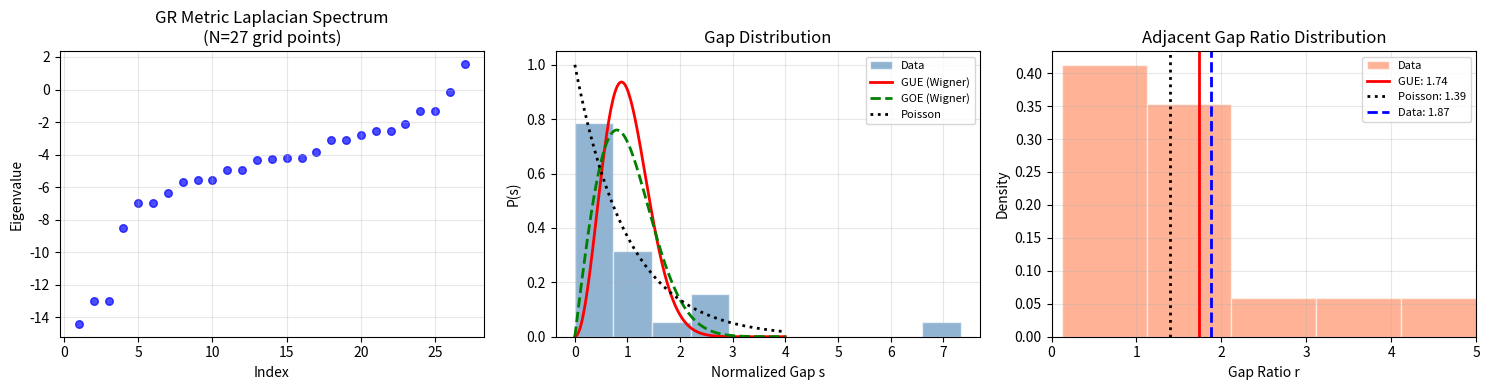

Write the Python code that produced this figure.
import numpy as np
from itertools import product
import matplotlib
matplotlib.use('Agg')
import matplotlib.pyplot as plt

# ============================================================
# RH-019: GR 度规拉普拉斯的谱统计
# 宏观格点 {0,1,2}^3，27 个格点
# ============================================================

# --- 1. 基本设置 ---

L = 2  # 每个坐标方向的最大值
DIM = 3  # 空间维度

# 生成所有 27 个格点，按字典序排列
grid_points = list(product(range(L+1), repeat=DIM))  # 27 个 (u1, u2, u3)
N_pts = len(grid_points)  # 27
point_index = {p: i for i, p in enumerate(grid_points)}

print(f"格点数: {N_pts}")
print(f"格点示例: {grid_points[:5]}")

# --- 2. 势场 ---

def Phi(u):
    """正规化势场 Phi(u) = -1 / (|u|_1 + 0.5)"""
    norm1 = sum(u)
    return -1.0 / (norm1 + 0.5)

# 验证势场值
print("\n势场值:")
for r in range(7):
    print(f"  |u|_1 = {r}: Phi = {-2/(2*r+1):.6f}")

# --- 3. 在每个格点处计算度规 g_kl(u) ---
# 使用弱场近似度规:
# g_kl(u) = (1 - 2*Phi(u)) * delta_kl + 2 * d^2Phi/du^k du^l
# 其中 d^2Phi 用有限差分计算，边界用 ghost point (Neumann 条件)

def get_neighbor(u, direction, step):
    """
    获取 u 在 direction 方向移动 step 步后的格点。
    若超出边界，用 ghost point (镜像) 处理。
    """
    u = list(u)
    new_val = u[direction] + step
    if new_val < 0:
        new_val = -new_val  # 镜像
    elif new_val > L:
        new_val = 2*L - new_val  # 镜像
    u[direction] = new_val
    return tuple(u)

def compute_metric(u):
    """
    在格点 u 处计算 3x3 度规矩阵 g_kl。
    返回 numpy 3x3 数组。
    """
    g = np.zeros((DIM, DIM))
    phi_u = Phi(u)

    # 主项: (1 - 2*Phi) * delta_kl
    main_term = 1.0 - 2.0 * phi_u

    for k in range(DIM):
        for l in range(DIM):
            if k == l:
                # 对角分量: 主项 + 二阶差分修正
                u_pk = get_neighbor(u, k, +1)
                u_mk = get_neighbor(u, k, -1)
                d2phi_kk = Phi(u_pk) - 2*Phi(u) + Phi(u_mk)
                g[k, l] = main_term + 2.0 * d2phi_kk
            else:
                # 非对角分量: 混合偏导数
                # 用四点差分: (1/4)[Phi(u+ek+el) - Phi(u+ek-el) - Phi(u-ek+el) + Phi(u-ek-el)]
                u_pp = get_neighbor(get_neighbor(u, k, +1), l, +1)
                u_pm = get_neighbor(get_neighbor(u, k, +1), l, -1)
                u_mp = get_neighbor(get_neighbor(u, k, -1), l, +1)
                u_mm = get_neighbor(get_neighbor(u, k, -1), l, -1)
                d2phi_kl = 0.25 * (Phi(u_pp) - Phi(u_pm) - Phi(u_mp) + Phi(u_mm))
                g[k, l] = 2.0 * d2phi_kl

    return g

# 计算所有格点的度规并验证正定性
print("\n验证度规正定性 (前几个格点):")
all_metrics = {}
positive_definite_count = 0
for u in grid_points:
    g = compute_metric(u)
    all_metrics[u] = g
    eigenvalues = np.linalg.eigvalsh(g)
    if np.all(eigenvalues > 0):
        positive_definite_count += 1

print(f"  正定度规格点数: {positive_definite_count} / {N_pts}")

# 打印几个典型格点的度规
for u in [(0,0,0), (1,0,0), (1,1,0), (1,1,1), (2,2,2)]:
    g = all_metrics[u]
    eigs = np.linalg.eigvalsh(g)
    print(f"  u={u}, |u|_1={sum(u)}, 度规本征值: {eigs}")

# --- 4. 构造 27x27 拉普拉斯矩阵 ---
# Laplacian: Delta f(u) = sum_{k,l} g^{kl}(u) * [二阶差分]
# 离散形式:
# Delta f(u) = sum_k g^{kk}(u) * [f(u+ek) - 2f(u) + f(u-ek)]
#            + sum_{k<l} 2*g^{kl}(u) * [f(u+ek+el) - f(u+ek) - f(u+el) + f(u)]

def build_laplacian():
    """构造 27x27 拉普拉斯矩阵"""
    L_mat = np.zeros((N_pts, N_pts))

    for i, u in enumerate(grid_points):
        g = all_metrics[u]
        # 检查度规是否可逆
        det_g = np.linalg.det(g)
        if abs(det_g) < 1e-12:
            # 度规奇异，用正规化处理
            g_inv = np.linalg.pinv(g)
        else:
            g_inv = np.linalg.inv(g)

        # 对角项: sum_k g^{kk} * [f(u+ek) - 2f(u) + f(u-ek)]
        for k in range(DIM):
            u_pk = get_neighbor(u, k, +1)
            u_mk = get_neighbor(u, k, -1)
            j_pk = point_index[u_pk]
            j_mk = point_index[u_mk]

            coeff = g_inv[k, k]
            L_mat[i, j_pk] += coeff
            L_mat[i, j_mk] += coeff
            L_mat[i, i]    -= 2 * coeff

        # 非对角项: sum_{k<l} 2*g^{kl} * [f(u+ek+el) - f(u+ek) - f(u+el) + f(u)]
        for k in range(DIM):
            for l in range(k+1, DIM):
                u_pk_pl = get_neighbor(get_neighbor(u, k, +1), l, +1)
                u_pk    = get_neighbor(u, k, +1)
                u_pl    = get_neighbor(u, l, +1)

                j_pp = point_index[u_pk_pl]
                j_pk = point_index[u_pk]
                j_pl = point_index[u_pl]

                coeff = 2 * g_inv[k, l]
                L_mat[i, j_pp] += coeff
                L_mat[i, j_pk] -= coeff
                L_mat[i, j_pl] -= coeff
                L_mat[i, i]    += coeff

    return L_mat

print("\n构造拉普拉斯矩阵...")
L_mat = build_laplacian()

# 检查矩阵性质
print(f"  矩阵尺寸: {L_mat.shape}")
print(f"  矩阵对称性误差: {np.max(np.abs(L_mat - L_mat.T)):.2e}")
print(f"  行和 (应接近0): max={np.max(np.abs(L_mat.sum(axis=1))):.2e}")

# 对称化（消除数值误差）
L_sym = (L_mat + L_mat.T) / 2
print(f"  对称化后对称性误差: {np.max(np.abs(L_sym - L_sym.T)):.2e}")

# --- 5. 计算本征值 ---
print("\n计算本征值...")
eigenvalues = np.linalg.eigvalsh(L_sym)
eigenvalues_sorted = np.sort(eigenvalues)

print(f"\n全部 {N_pts} 个本征值:")
for i, ev in enumerate(eigenvalues_sorted):
    print(f"  λ_{i+1:2d} = {ev:+.6f}")

# --- 6. 简并分析 ---
print("\n简并分析:")
tolerance = 1e-6
unique_eigs = []
multiplicities = []
current_eig = eigenvalues_sorted[0]
current_mult = 1

for ev in eigenvalues_sorted[1:]:
    if abs(ev - current_eig) < tolerance:
        current_mult += 1
    else:
        unique_eigs.append(current_eig)
        multiplicities.append(current_mult)
        current_eig = ev
        current_mult = 1
unique_eigs.append(current_eig)
multiplicities.append(current_mult)

print(f"  不同本征值数: {len(unique_eigs)}")
print(f"  最大重数: {max(multiplicities)}")
for ev, mult in zip(unique_eigs, multiplicities):
    if mult > 1:
        print(f"  λ = {ev:.6f}, 重数 = {mult}")

# 与 L_A8 比较
print(f"\n  L_A8 中 λ=1 的重数: 11/16 = {11/16:.1%}")
print(f"  GR 度规拉普拉斯中最大重数: {max(multiplicities)}/{N_pts} = {max(multiplicities)/N_pts:.1%}")

# --- 7. 谱统计分析 ---
print("\n谱统计分析:")
gaps = np.diff(eigenvalues_sorted)
mean_gap = np.mean(gaps)
normalized_gaps = gaps / mean_gap

print(f"  本征值范围: [{eigenvalues_sorted[0]:.4f}, {eigenvalues_sorted[-1]:.4f}]")
print(f"  平均间距: {mean_gap:.6f}")
print(f"  间距数: {len(gaps)}")

# 相邻间距比 r_i = s_{i+1} / s_i (排除零间距)
nonzero_gaps = gaps[gaps > 1e-10]  # 过滤掉过小的间距
if len(nonzero_gaps) > 1:
    ratios = nonzero_gaps[1:] / nonzero_gaps[:-1]
    mean_ratio = np.mean(ratios)
    print(f"\n  有效间距数: {len(nonzero_gaps)}")
    print(f"  相邻间距比 <r>: {mean_ratio:.4f}")
    print(f"  GUE 预测: ~1.74")
    print(f"  Poisson 预测: ~1.39")
    print(f"  GOE 预测: ~1.53")
else:
    ratios = np.array([])
    mean_ratio = 0.0
    print(f"\n  警告: 有效间距太少，无法计算间距比")

# 间距方差
var_normalized = np.var(normalized_gaps)
print(f"\n  归一化间距方差: {var_normalized:.4f}")
print(f"  GUE 预测: ~0.178")
print(f"  Poisson 预测: ~1.000")

# --- 8. 可视化 ---
fig, axes = plt.subplots(1, 3, figsize=(15, 4))

# 图1: 本征值谱
ax1 = axes[0]
ax1.scatter(range(1, N_pts+1), eigenvalues_sorted, s=30, color='blue', alpha=0.7)
ax1.set_xlabel('Index')
ax1.set_ylabel('Eigenvalue')
ax1.set_title('GR Metric Laplacian Spectrum\n(N=27 grid points)')
ax1.grid(True, alpha=0.3)

# 图2: 归一化间距分布
ax2 = axes[1]
s_values = np.linspace(0, 4, 200)
# Wigner surmise for GUE
p_gue = (32/np.pi**2) * s_values**2 * np.exp(-4/np.pi * s_values**2)
# Wigner surmise for GOE
p_goe = (np.pi/2) * s_values * np.exp(-np.pi/4 * s_values**2)
# Poisson
p_poisson = np.exp(-s_values)

ax2.hist(normalized_gaps, bins=10, density=True, alpha=0.6, color='steelblue',
         label='Data', edgecolor='white')
ax2.plot(s_values, p_gue, 'r-', linewidth=2, label='GUE (Wigner)')
ax2.plot(s_values, p_goe, 'g--', linewidth=2, label='GOE (Wigner)')
ax2.plot(s_values, p_poisson, 'k:', linewidth=2, label='Poisson')
ax2.set_xlabel('Normalized Gap s')
ax2.set_ylabel('P(s)')
ax2.set_title('Gap Distribution')
ax2.legend(fontsize=8)
ax2.grid(True, alpha=0.3)

# 图3: 间距比分布
ax3 = axes[2]
if len(ratios) > 0:
    ax3.hist(ratios, bins=10, density=True, alpha=0.6, color='coral',
             label='Data', edgecolor='white')
    ax3.axvline(x=1.74, color='red', linewidth=2, linestyle='-', label=f'GUE: 1.74')
    ax3.axvline(x=1.39, color='black', linewidth=2, linestyle=':', label=f'Poisson: 1.39')
    ax3.axvline(x=mean_ratio, color='blue', linewidth=2, linestyle='--',
                label=f'Data: {mean_ratio:.2f}')
    ax3.set_xlim(0, 5)  # 限制x轴范围
else:
    ax3.text(0.5, 0.5, 'Insufficient data\nfor gap ratio analysis',
             ha='center', va='center', transform=ax3.transAxes)
ax3.set_xlabel('Gap Ratio r')
ax3.set_ylabel('Density')
ax3.set_title('Adjacent Gap Ratio Distribution')
ax3.legend(fontsize=8)
ax3.grid(True, alpha=0.3)

plt.tight_layout()
plt.savefig('RH019_spectrum.png', dpi=150, bbox_inches='tight')
print("\n图像已保存为 RH019_spectrum.png")

# --- 9. 附加：度规各向异性分析 ---
print("\n度规各向异性分析（打破层内简并的关键）:")
print("格点类型 | |u|_1 | g_11  | g_22  | g_33  | 各向异性")
print("-" * 65)
representative_points = [
    (0,0,0), (1,0,0), (1,1,0), (1,1,1),
    (2,0,0), (2,1,0), (2,1,1), (2,2,0), (2,2,1), (2,2,2)
]
for u in representative_points:
    g = all_metrics[u]
    g11, g22, g33 = g[0,0], g[1,1], g[2,2]
    anisotropy = max(g11, g22, g33) / (min(abs(g11), abs(g22), abs(g33)) + 1e-10)
    print(f"  {str(u):12s} | {sum(u):5d} | {g11:+.4f} | {g22:+.4f} | {g33:+.4f} | {anisotropy:.3f}")

print("\n=== RH-019 计算完成 ===")
